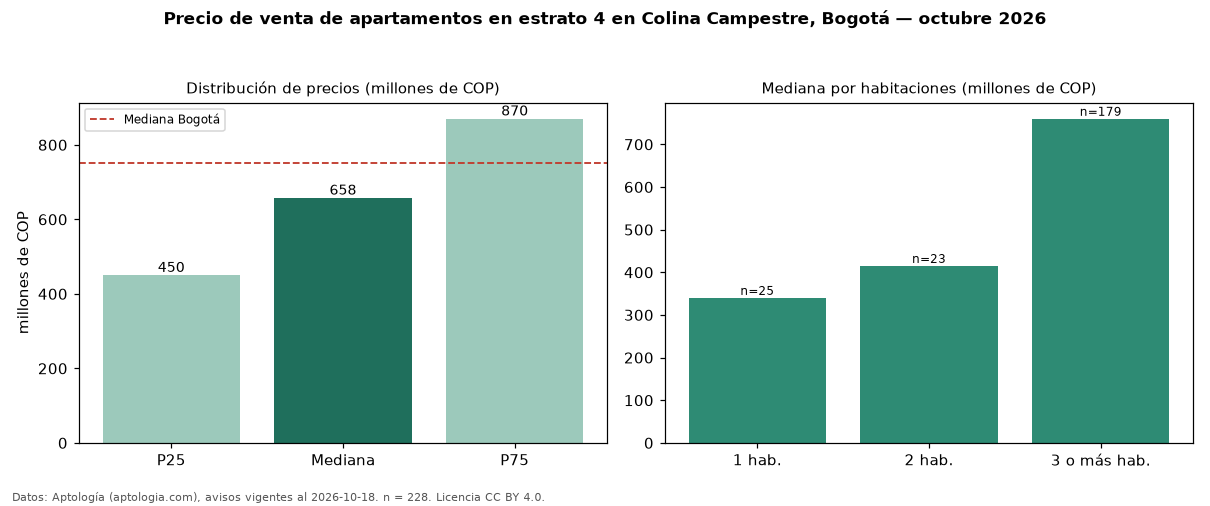

The table this chart was drawn from, first rows:
seccion, metrica, valor, moneda, n
filtro, estrato, 4, , 228
precio, p25, 450000000, COP, 228
precio, mediana, 657500000, COP, 228
precio, p75, 870000000, COP, 228
precio, minimo, 190000000, COP, 228
precio, maximo, 2400000000, COP, 228
m2, mediana_precio_m2, 7377845, COP, 228
m2, area_mediana_m2, 89.5, m2, 228
admin, mediana_admin_mes, 500000, COP, 192
banos, mediana_banos, 2.0, , 
parqueadero, pct_con_parqueadero, 92.3, %, 220
estrato, estrato_mas_frecuente, 4, , 228
habitaciones, 1, 340000000, COP, 25
habitaciones, 2, 415000000, COP, 23
habitaciones, 3+, 760000000, COP, 179
ciudad, mediana_ciudad_referencia, 750000000, COP, 
ciudad, mediana_m2_ciudad, 7261905, COP, 
fuente, fecha_datos, 2026-10-18, , 
fuente, atribucion, https://www.aptologia.com/venta/bogota/c…, , 
fuente, licencia, CC BY 4.0, , 
